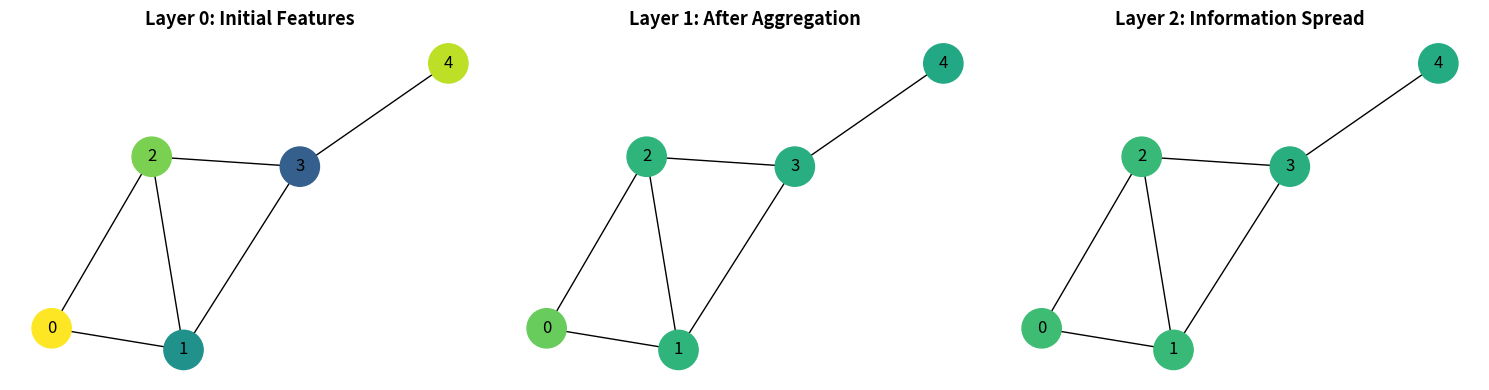

Here is the Python script that generated this plot: (Note: this script raises an exception after producing the figure.)
import matplotlib.pyplot as plt
import networkx as nx
import numpy as np

# Create a simple graph for visualization
fig, axes = plt.subplots(1, 3, figsize=(15, 4))

# Create a small graph
G = nx.Graph()
G.add_edges_from([(0, 1), (0, 2), (1, 2), (1, 3), (2, 3), (3, 4)])
pos = nx.spring_layout(G, seed=42)

# Initial features (Layer 0)
initial_features = {0: 1.0, 1: 0.5, 2: 0.8, 3: 0.3, 4: 0.9}

# Layer 1: After first aggregation
layer1_features = {}
for node in G.nodes():
    neighbors = list(G.neighbors(node))
    layer1_features[node] = np.mean([initial_features[n] for n in neighbors + [node]])

# Layer 2: After second aggregation
layer2_features = {}
for node in G.nodes():
    neighbors = list(G.neighbors(node))
    layer2_features[node] = np.mean([layer1_features[n] for n in neighbors + [node]])

# Plot each layer
for idx, (features, title) in enumerate([
    (initial_features, 'Layer 0: Initial Features'),
    (layer1_features, 'Layer 1: After Aggregation'),
    (layer2_features, 'Layer 2: Information Spread')
]):
    ax = axes[idx]
    node_colors = [features[n] for n in G.nodes()]
    nx.draw(G, pos, node_color=node_colors, node_size=800, cmap='viridis',
            with_labels=True, ax=ax, vmin=0, vmax=1)
    ax.set_title(title, fontsize=13, fontweight='bold')

plt.tight_layout()
plt.savefig('/home/chirag/ds-book/book/course-20/ch57/diagrams/message_passing_visualization.png',
            dpi=150, bbox_inches='tight', facecolor='white')
plt.close()

print("Message passing visualization saved")
